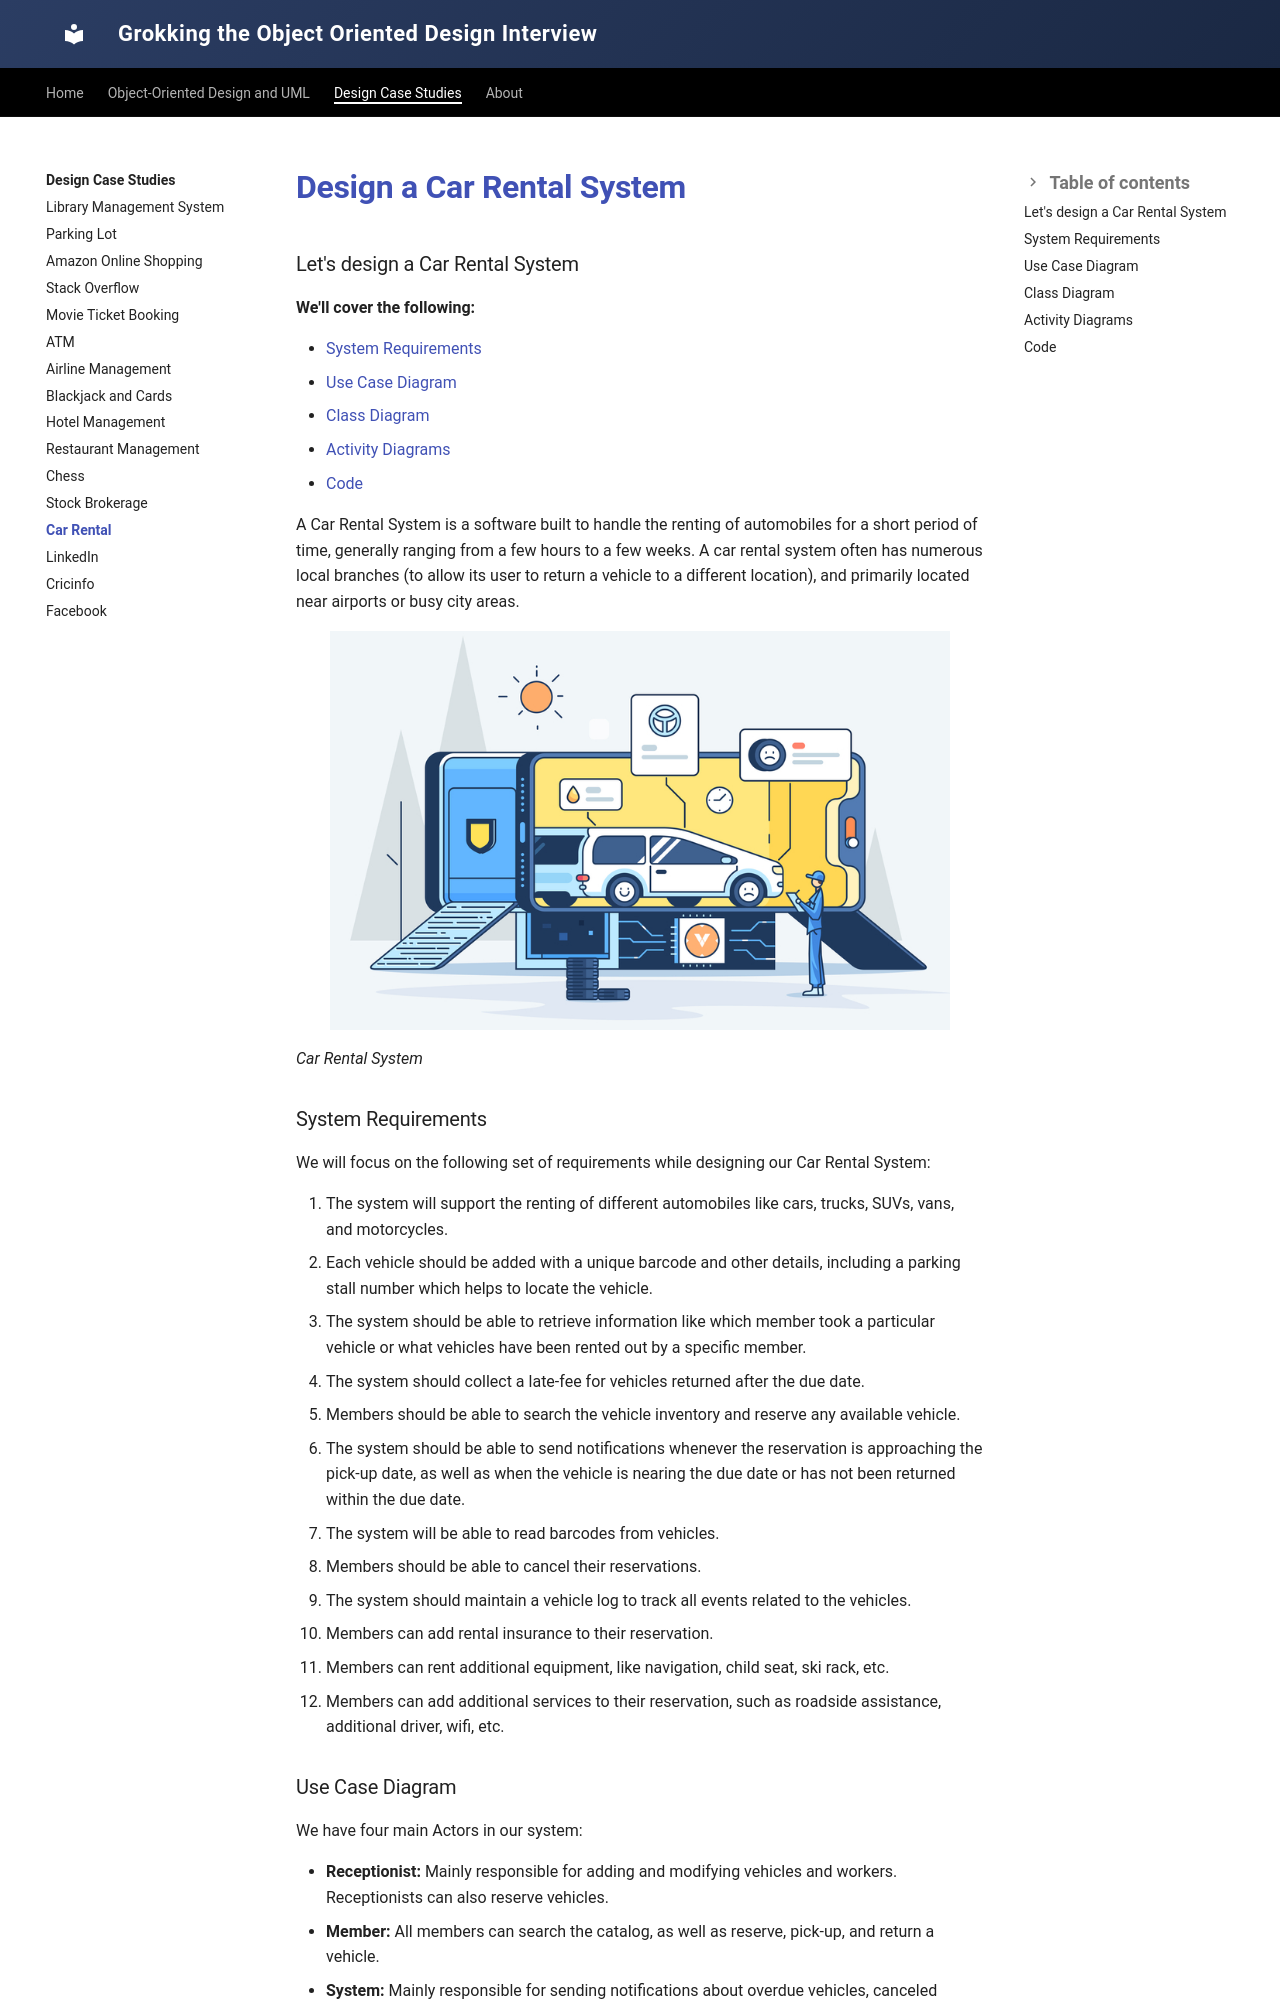

repository: tssovi/grokking-the-object-oriented-design-interview · page: case-studies/design-a-car-rental-system/index.html · generator: mkdocs

# Design a Car Rental System
### Let's design a Car Rental System

**We'll cover the following:**

* [System Requirements](#system-requirements)
* [Use Case Diagram](#use-case-diagram)
* [Class Diagram](#class-diagram)
* [Activity Diagrams](#activity-diagrams)
* [Code](#code)

A Car Rental System is a software built to handle the renting of automobiles for a short period of time, generally ranging from a few hours to a few weeks. A car rental system often has numerous local branches (to allow its user to return a vehicle to a different location), and primarily located near airports or busy city areas.

![Car Rental System](../assets/images/car-rent.png)

*Car Rental System*

### System Requirements

We will focus on the following set of requirements while designing our Car Rental System:

1. The system will support the renting of different automobiles like cars, trucks, SUVs, vans, and motorcycles.
2. Each vehicle should be added with a unique barcode and other details, including a parking stall number which helps to locate the vehicle.
3. The system should be able to retrieve information like which member took a particular vehicle or what vehicles have been rented out by a specific member.
4. The system should collect a late-fee for vehicles returned after the due date.
5. Members should be able to search the vehicle inventory and reserve any available vehicle.
6. The system should be able to send notifications whenever the reservation is approaching the pick-up date, as well as when the vehicle is nearing the due date or has not been returned within the due date.
7. The system will be able to read barcodes from vehicles.
8. Members should be able to cancel their reservations.
9. The system should maintain a vehicle log to track all events related to the vehicles.
10. Members can add rental insurance to their reservation.
11. Members can rent additional equipment, like navigation, child seat, ski rack, etc.
12. Members can add additional services to their reservation, such as roadside assistance, additional driver, wifi, etc.
